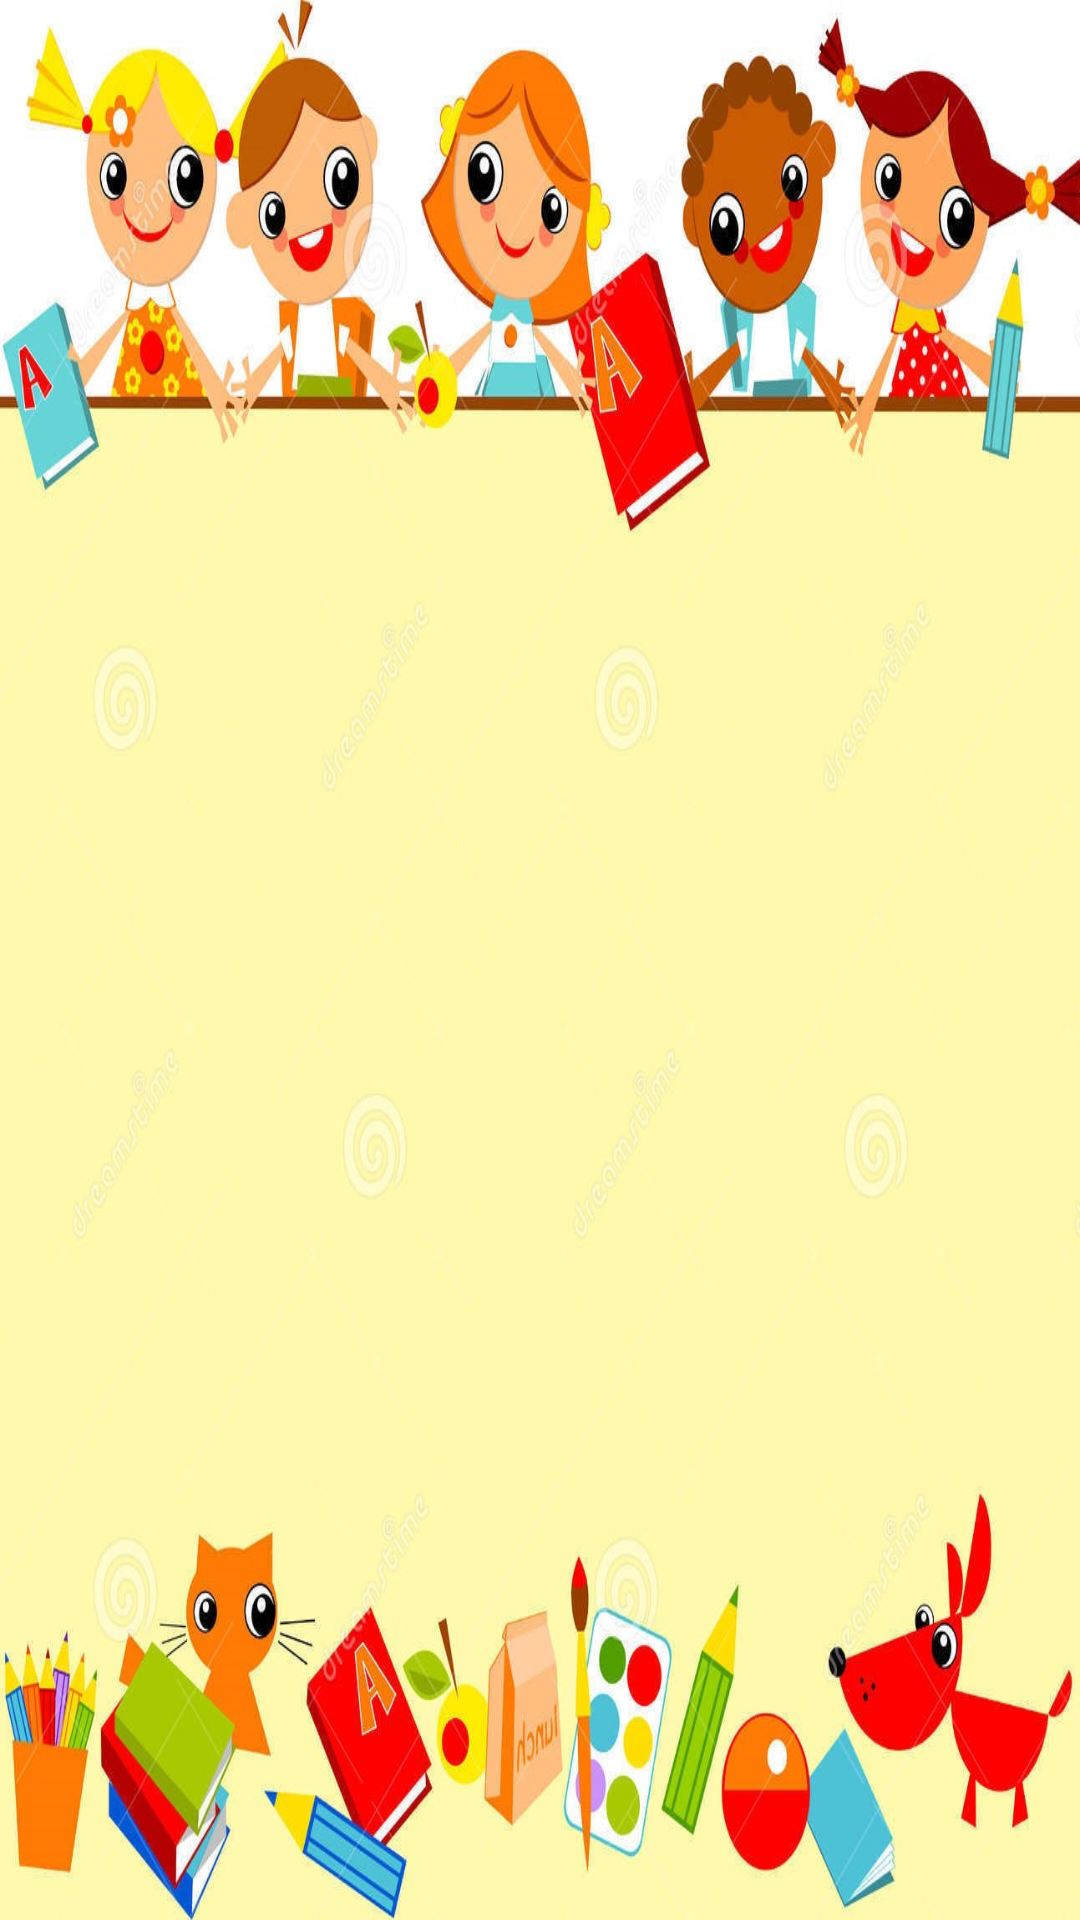

Layout XML and referenced resources for this Android screen:
<!-- AndroidManifest.xml: application theme Theme.AlphabetApplication -->
<!-- res/layout/activity_alphabets_view.xml -->
<?xml version="1.0" encoding="utf-8"?>
<androidx.constraintlayout.widget.ConstraintLayout xmlns:android="http://schemas.android.com/apk/res/android"
    xmlns:app="http://schemas.android.com/apk/res-auto"
    xmlns:tools="http://schemas.android.com/tools"
    android:layout_width="match_parent"
    android:layout_height="match_parent"
    tools:context=".AlphabetsView"
    android:background="@drawable/background6">

    <GridView
        android:id="@+id/gridview"
        android:layout_width="371dp"
        android:layout_height="333dp"
        android:layout_marginStart="1dp"
        android:layout_marginTop="1dp"
        android:layout_marginEnd="1dp"
        android:layout_marginBottom="1dp"

        android:numColumns="4"
        android:horizontalSpacing="50dp"
        app:layout_constraintBottom_toBottomOf="parent"
        app:layout_constraintEnd_toEndOf="parent"
        app:layout_constraintHorizontal_bias="0.495"
        app:layout_constraintStart_toStartOf="parent"
        app:layout_constraintTop_toTopOf="parent"
        app:layout_constraintVertical_bias="0.542" />
</androidx.constraintlayout.widget.ConstraintLayout>
<!-- resources referenced by this layout -->
<resources>
  <!-- drawable background6: jpg bitmap (drawable, 203656 bytes) -->
  <style name="Theme.AlphabetApplication" parent="Theme.MaterialComponents.DayNight.DarkActionBar">
          
          <item name="colorPrimary">@color/purple_500</item>
          <item name="colorPrimaryVariant">@color/purple_700</item>
          <item name="colorOnPrimary">@color/white</item>
          
          <item name="colorSecondary">@color/teal_200</item>
          <item name="colorSecondaryVariant">@color/teal_700</item>
          <item name="colorOnSecondary">@color/black</item>
          
          <item name="android:statusBarColor" tools:targetApi="l">?attr/colorPrimaryVariant</item>
          
      </style>
  <!-- not gathered from this repository: default colours our renderer supplied (Android Studio template values) -->
  <color name="purple_500">#FF6200EE</color>
  <color name="purple_700">#FF3700B3</color>
  <color name="teal_200">#FF03DAC5</color>
  <color name="teal_700">#FF018786</color>
  <color name="black">#FF000000</color>
  <color name="white">#FFFFFFFF</color>
</resources>
